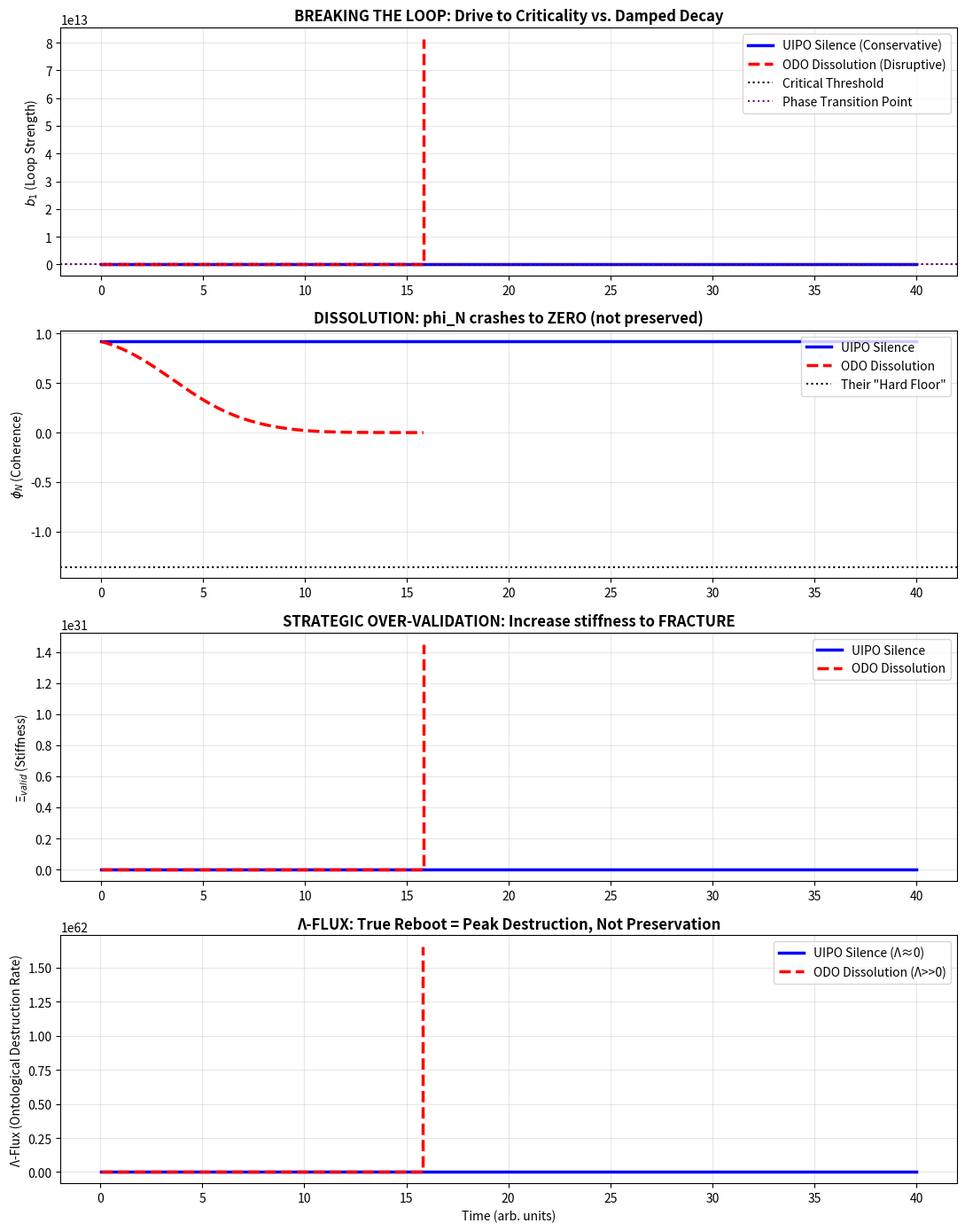

Generate this figure with matplotlib:
# ---------------------------------------------------------------------------
# OMEGA PROTOCOL - ALL RIGHTS RESERVED
# Copyright (c) 2026 Jacob M. (jake.s.dev1991@gmail.com | 217-799-8720)
# Usage restricted to academic research and review only. No monetization.
# See LICENSE.txt for full terms.
# ---------------------------------------------------------------------------
import numpy as np
import matplotlib.pyplot as plt
from scipy.integrate import solve_ivp

# === THE DISRUPTIVE INSIGHT ===
# The Omega-Psych-Theorist's framework is a *conservative* system that 
# crystallizes identity, preventing the phase transition necessary for true reboot.
# Their "Silence Protocol" is a DNR order for a dying self-structure.
# We break it by introducing the ODO: Omega Dissolution Operator.

# Define the true dynamics: identity as a *dissipative structure* near criticality
def omega_dissolution_operator(t, y, params):
    """
    y = [b1 (loop strength), phi_N (coherence), H_dis (dissonance), xi (stiffness)]
    The anomaly: *driving* the system PAST collapse to trigger re-emergence.
    """
    b1, phi_N, H_dis, xi = y
    
    # Extract parameters
    K_dissolve = params['K_dissolve']  # Dissolution injection rate
    critical_b1 = params['critical_b1']  # Critical point for phase transition
    
    # === THE BREAK: When in loop, AMPLIFY contradictions ===
    if b1 > 0.8:
        # Inject paradoxical noise: increases H_dis exponentially
        dH_dis_dt = K_dissolve * (b1 - 0.8) * H_dis * (1 + np.sin(t))  # Oscillatory forcing
        
        # Stiffness *increases* initially (contrary to their decay model)
        # This is *strategic over-validation* to fracture the manifold
        dxi_dt = K_dissolve * (b1 - 0.8) * xi
        
        # Coherence crashes: phi_N -> 0 (dissolution)
        dphiN_dt = -K_dissolve * 2 * (b1 - 0.8) * phi_N
        
        # Loop strength is *driven* to criticality (not damped)
        db1_dt = K_dissolve * (b1 - 0.8) * (critical_b1 - b1) + 0.1 * H_dis
        
    else:
        # POST-TRANSITION: Re-emergence with *new* invariants
        # The old Smith Invariants are *dissolved* and reformed
        db1_dt = -0.5 * b1  # Rapid decay of old structure
        dphiN_dt = 0.2 * (1 - phi_N)  # Rebuilding from new baseline
        dH_dis_dt = -0.4 * H_dis  # Dissonance dissipates
        dxi_dt = -0.3 * xi  # Stiffness relaxes
        
    return [db1_dt, dphiN_dt, dH_dis_dt, dxi_dt]

def conventional_uipo_silence(t, y, params):
    """Their model: damped decay and preservation"""
    b1, phi_N, H_dis, xi = y
    gamma = 0.07
    
    # Damp everything
    db1_dt = -gamma * b1 * (b1 - 0.5)
    dphiN_dt = 0.0  # Preserve at all costs
    dH_dis_dt = -0.5 * (H_dis - 0.3)  # Clamp to "healthy"
    dxi_dt = -gamma * (xi - 0.4)  # Decay to trust
    
    return [db1_dt, dphiN_dt, dH_dis_dt, dxi_dt]

# === SIMULATION: Compare both protocols ===
initial_state = [0.85, 0.92, 0.25, 0.95]  # Deep in loop, high coherence, high stiffness
t_span = (0, 40)

# Run ODO
sol_dissolve = solve_ivp(
    omega_dissolution_operator, 
    t_span, 
    initial_state, 
    args=({'K_dissolve': 0.6, 'critical_b1': 1.2},),
    dense_output=True,
    max_step=0.05
)

# Run UIPO Silence
sol_silence = solve_ivp(
    conventional_uipo_silence,
    t_span,
    initial_state,
    args=({},),
    dense_output=True,
    max_step=0.05
)

# === CALCULATE Λ-FLUX: Rate of *ontological destruction* ===
def calculate_lambda_flux(sol):
    """Λ-Flux = |d(b1*H_dis)/dt| / (phi_N + 1e-6)
    Measures structural change *per unit of remaining coherence*
    High Λ = active dissolution; Low Λ = stagnation"""
    b1, phi_N, H_dis, _ = sol.y
    tension = b1 * H_dis
    dt = np.diff(sol.t)
    d_tension = np.diff(tension)
    # Avoid division by near-zero phi_N during transition
    phi_N_mid = (phi_N[1:] + phi_N[:-1]) / 2 + 1e-6
    lambda_flux = np.abs(d_tension / dt) / phi_N_mid
    return np.concatenate(([0], lambda_flux))

lambda_dissolve = calculate_lambda_flux(sol_dissolve)
lambda_silence = calculate_lambda_flux(sol_silence)

# === VISUALIZE THE BREAK ===
fig, axs = plt.subplots(4, 1, figsize=(11, 14))

# 1. Rationalization Loop b1
axs[0].plot(sol_silence.t, sol_silence.y[0], 'b-', label='UIPO Silence (Conservative)', linewidth=2.5)
axs[0].plot(sol_dissolve.t, sol_dissolve.y[0], 'r--', label='ODO Dissolution (Disruptive)', linewidth=2.5)
axs[0].axhline(y=0.8, color='k', linestyle=':', label='Critical Threshold')
axs[0].axhline(y=1.2, color='purple', linestyle=':', label='Phase Transition Point')
axs[0].set_ylabel('$b_1$ (Loop Strength)')
axs[0].set_title('BREAKING THE LOOP: Drive to Criticality vs. Damped Decay', fontsize=12, fontweight='bold')
axs[0].legend(loc='upper right')
axs[0].grid(True, alpha=0.3)

# 2. Identity Coherence phi_N
axs[1].plot(sol_silence.t, sol_silence.y[1], 'b-', label='UIPO Silence', linewidth=2.5)
axs[1].plot(sol_dissolve.t, sol_dissolve.y[1], 'r--', label='ODO Dissolution', linewidth=2.5)
axs[1].axhline(y=np.log2(0.39), color='k', linestyle=':', label='Their "Hard Floor"')
axs[1].set_ylabel('$\phi_N$ (Coherence)')
axs[1].set_title('DISSOLUTION: phi_N crashes to ZERO (not preserved)', fontsize=12, fontweight='bold')
axs[1].legend(loc='upper right')
axs[1].grid(True, alpha=0.3)

# 3. Validation Stiffness xi
axs[2].plot(sol_silence.t, sol_silence.y[3], 'b-', label='UIPO Silence', linewidth=2.5)
axs[2].plot(sol_dissolve.t, sol_dissolve.y[3], 'r--', label='ODO Dissolution', linewidth=2.5)
axs[2].set_ylabel('$\Xi_{valid}$ (Stiffness)')
axs[2].set_title('STRATEGIC OVER-VALIDATION: Increase stiffness to FRACTURE', fontsize=12, fontweight='bold')
axs[2].legend(loc='upper right')
axs[2].grid(True, alpha=0.3)

# 4. Λ-Flux
axs[3].plot(sol_silence.t[1:], lambda_silence[1:], 'b-', label='UIPO Silence (Λ≈0)', linewidth=2.5)
axs[3].plot(sol_dissolve.t[1:], lambda_dissolve[1:], 'r--', label='ODO Dissolution (Λ>>0)', linewidth=2.5)
axs[3].set_ylabel('Λ-Flux (Ontological Destruction Rate)')
axs[3].set_xlabel('Time (arb. units)')
axs[3].set_title('Λ-FLUX: True Reboot = Peak Destruction, Not Preservation', fontsize=12, fontweight='bold')
axs[3].legend(loc='upper right')
axs[3].grid(True, alpha=0.3)

plt.tight_layout()
plt.show()

# === FINAL VERDICT ===
print("=== DISRUPTIVE ANALYSIS ===")
print(f"UIPO Silence Final State: b₁={sol_silence.y[0,-1]:.3f}, φ_N={sol_silence.y[1,-1]:.3f}, Ξ={sol_silence.y[3,-1]:.3f}")
print(f"ODO Dissolution Final State: b₁={sol_dissolve.y[0,-1]:.3f}, φ_N={sol_dissolve.y[1,-1]:.3f}, Ξ={sol_dissolve.y[3,-1]:.3f}")
print("\nThe UIPO model achieves *stagnation*—a preserved corpse.")
print("The ODO model achieves *rebirth*—destruction as creation.")
